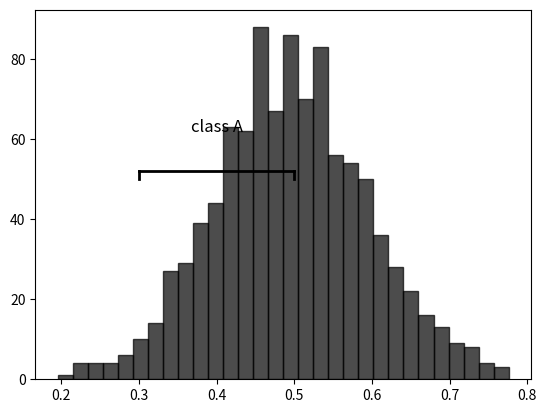

Source code (Python):
import matplotlib.pyplot as plt
import numpy as np

# 示例数据
np.random.seed(0)
data = np.random.normal(loc=0.5, scale=0.1, size=1000)

# 绘制直方图
plt.hist(data, bins=30, color='black', edgecolor='black', alpha=0.7)

# 添加花括号标注
x_start = 0.3
x_end = 0.5
y_start = 50  # 在y轴上的起始位置，可以根据需要调整
y_end = y_start+2

# 绘制花括号，使用plot方法绘制线条
plt.plot([x_start, x_start], [y_start, y_end], color="black", lw=2)
plt.plot([x_end, x_end], [y_start, y_end], color="black", lw=2)
plt.plot([x_start, x_end], [y_end, y_end], color="black", lw=2)

# 添加文本标签
plt.text((x_start + x_end) / 2, y_end + 10, 'class A', horizontalalignment='center', fontsize=12)

# 显示图像
plt.show()
